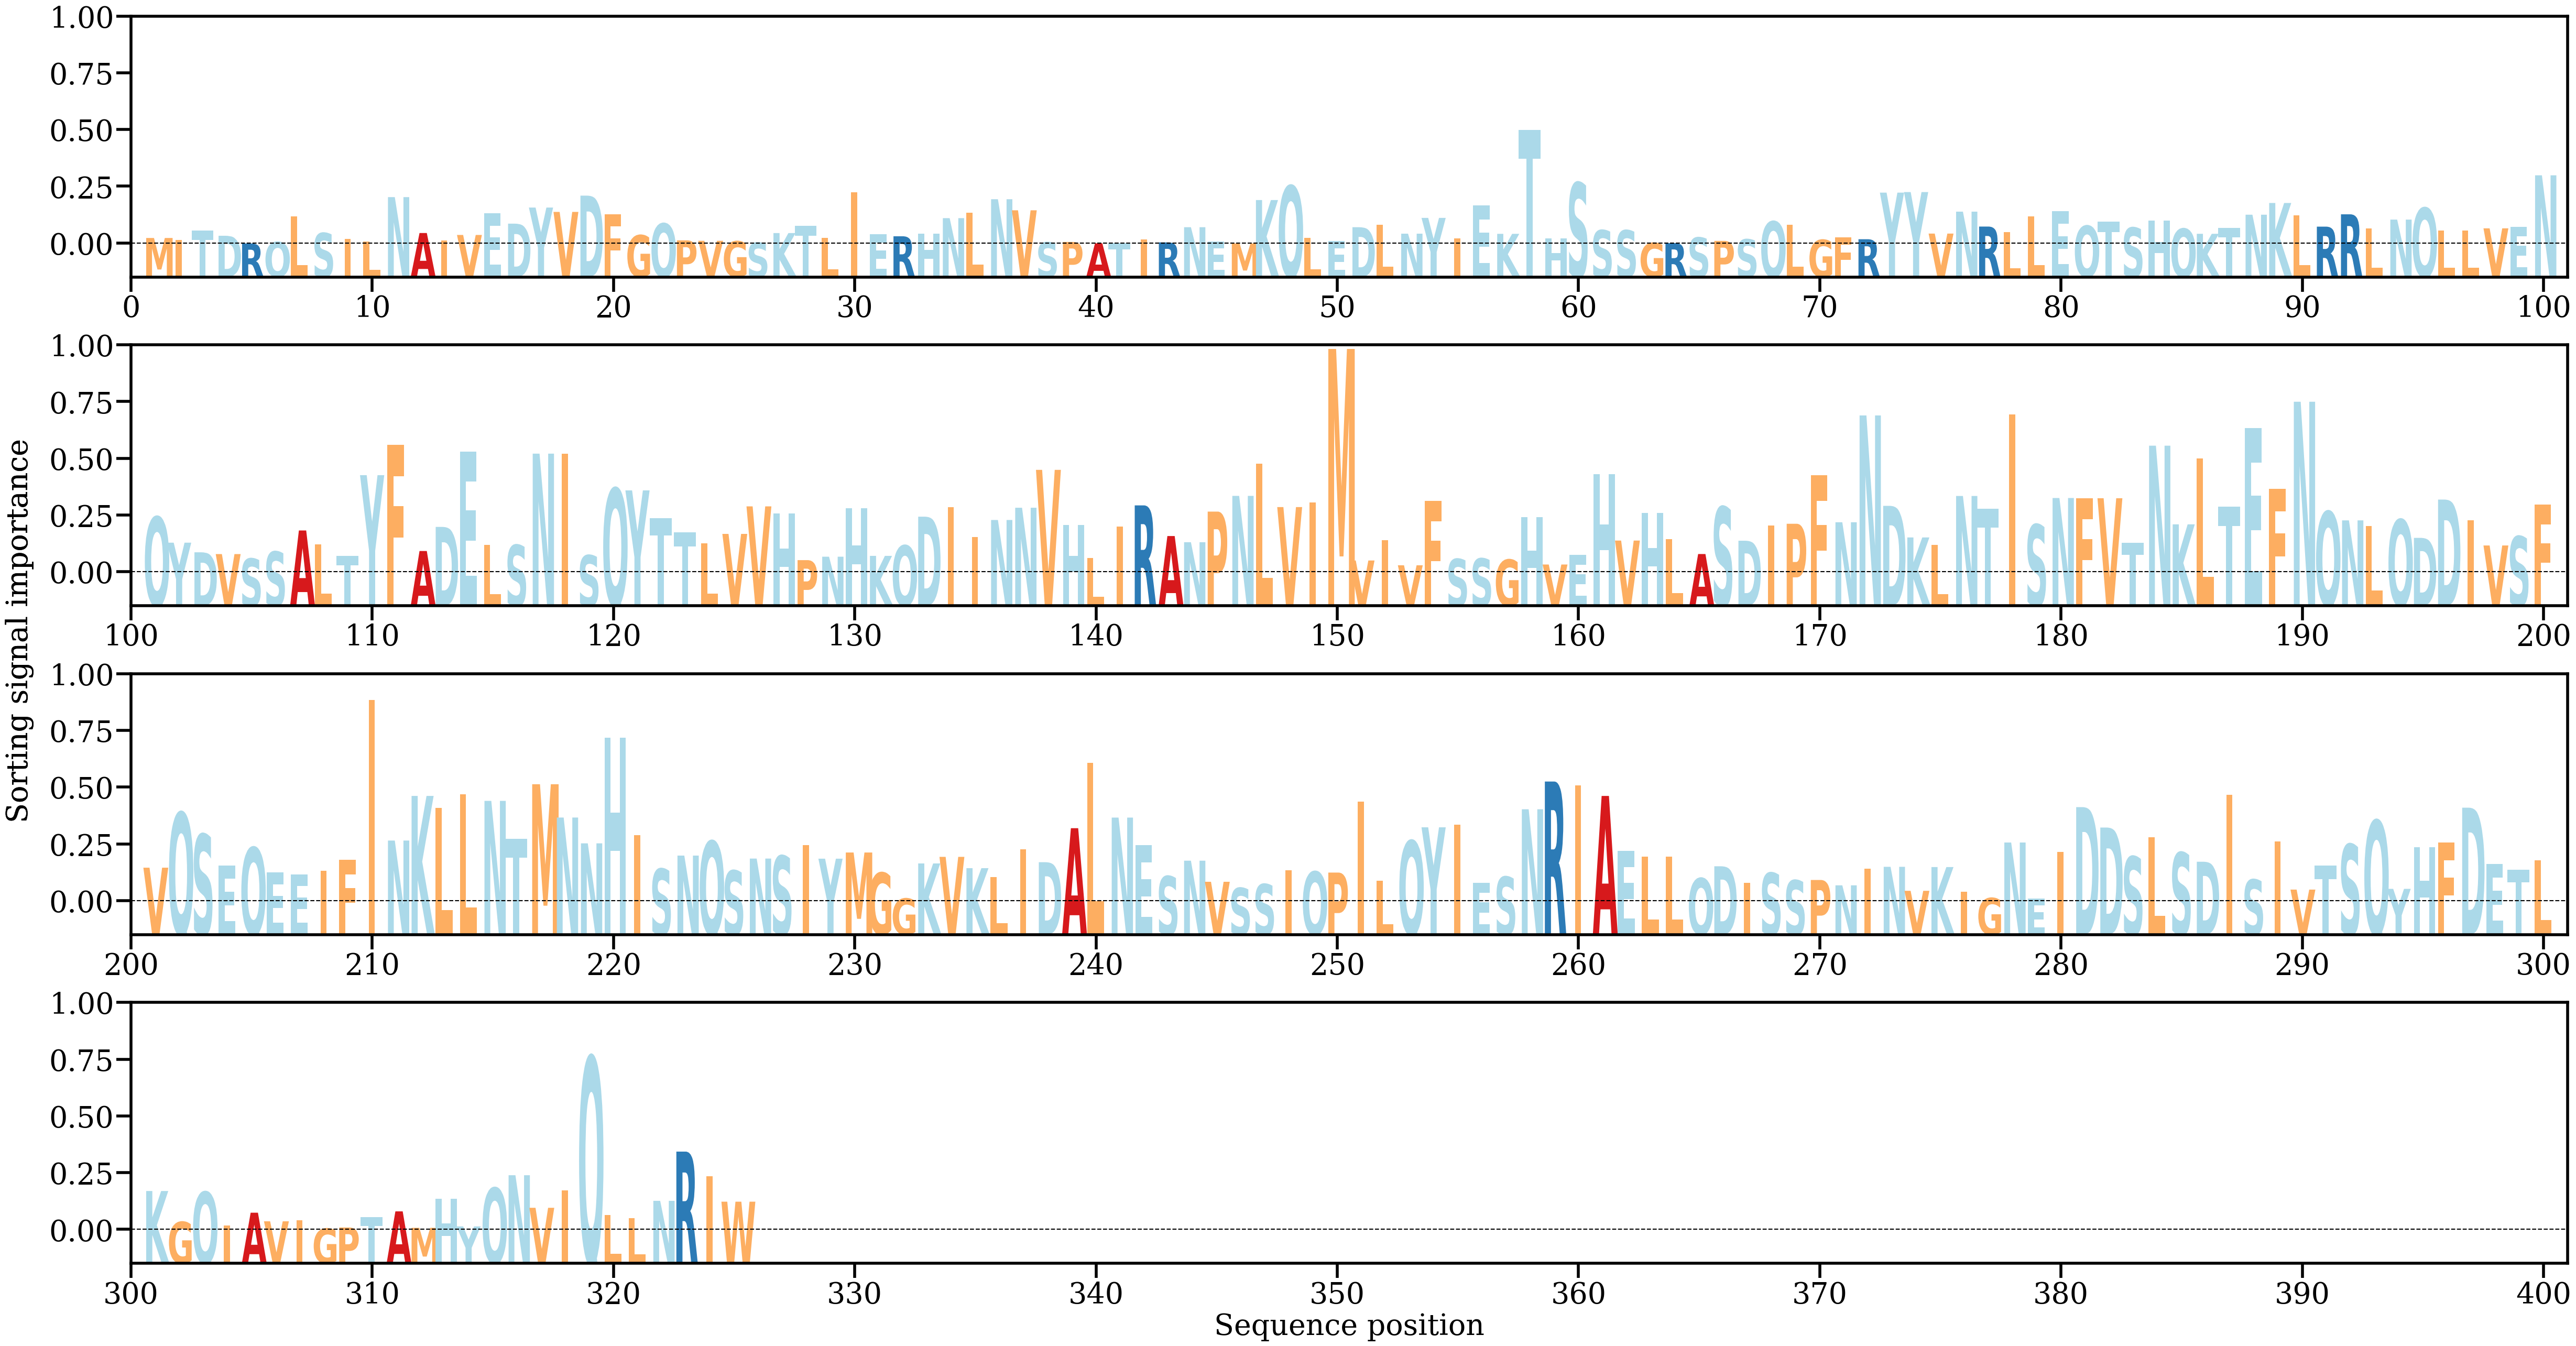

The data file committed next to this chart (first rows):
AA, Alpha
M, [0.00043478]
I, [0.00028045]
T, [0.00096534]
D, [0.00059722]
R, [3.5614852e-05]
Q, [0.00014449]
L, [0.00202321]
S, [0.00079888]
I, [0.00035158]
L, [0.00017416]
N, [0.00341411]
A, [0.00079682]
I, [0.00023916]
V, [0.00065517]
E, [0.00223903]
D, [0.0014798]
Y, [0.00265364]
V, [0.00233575]
D, [0.00352227]
F, [0.00216146]
G, [0.00063984]
Q, [0.00149176]
P, [0.00026277]
V, [0.00022854]
G, [0.00019488]
S, [9.116248e-05]
K, [0.00079379]
T, [0.00131402]
L, [0.000453]
I, [0.00377244]
E, [0.00072747]
R, [0.00055945]
H, [0.00075195]
N, [0.0018812]
L, [0.00229456]
N, [0.00326072]
V, [0.00245307]
S, [0.00012072]
P, [0.00014564]
A, [4.6899055e-05]
T, [7.897892e-05]
I, [0.00033878]
R, [0.00011344]
N, [0.00122087]
E, [0.00019325]
M, [3.4751793e-05]
K, [0.00320073]
Q, [0.00423872]
L, [0.00043582]
E, [0.00019826]
D, [0.00122059]
L, [0.00141399]
N, [0.00074918]
Y, [0.00190005]
I, [0.00040699]
E, [0.00280282]
K, [0.00073734]
T, [0.00831336]
H, [0.00042151]
S, [0.00446592]
... 265 more rows
